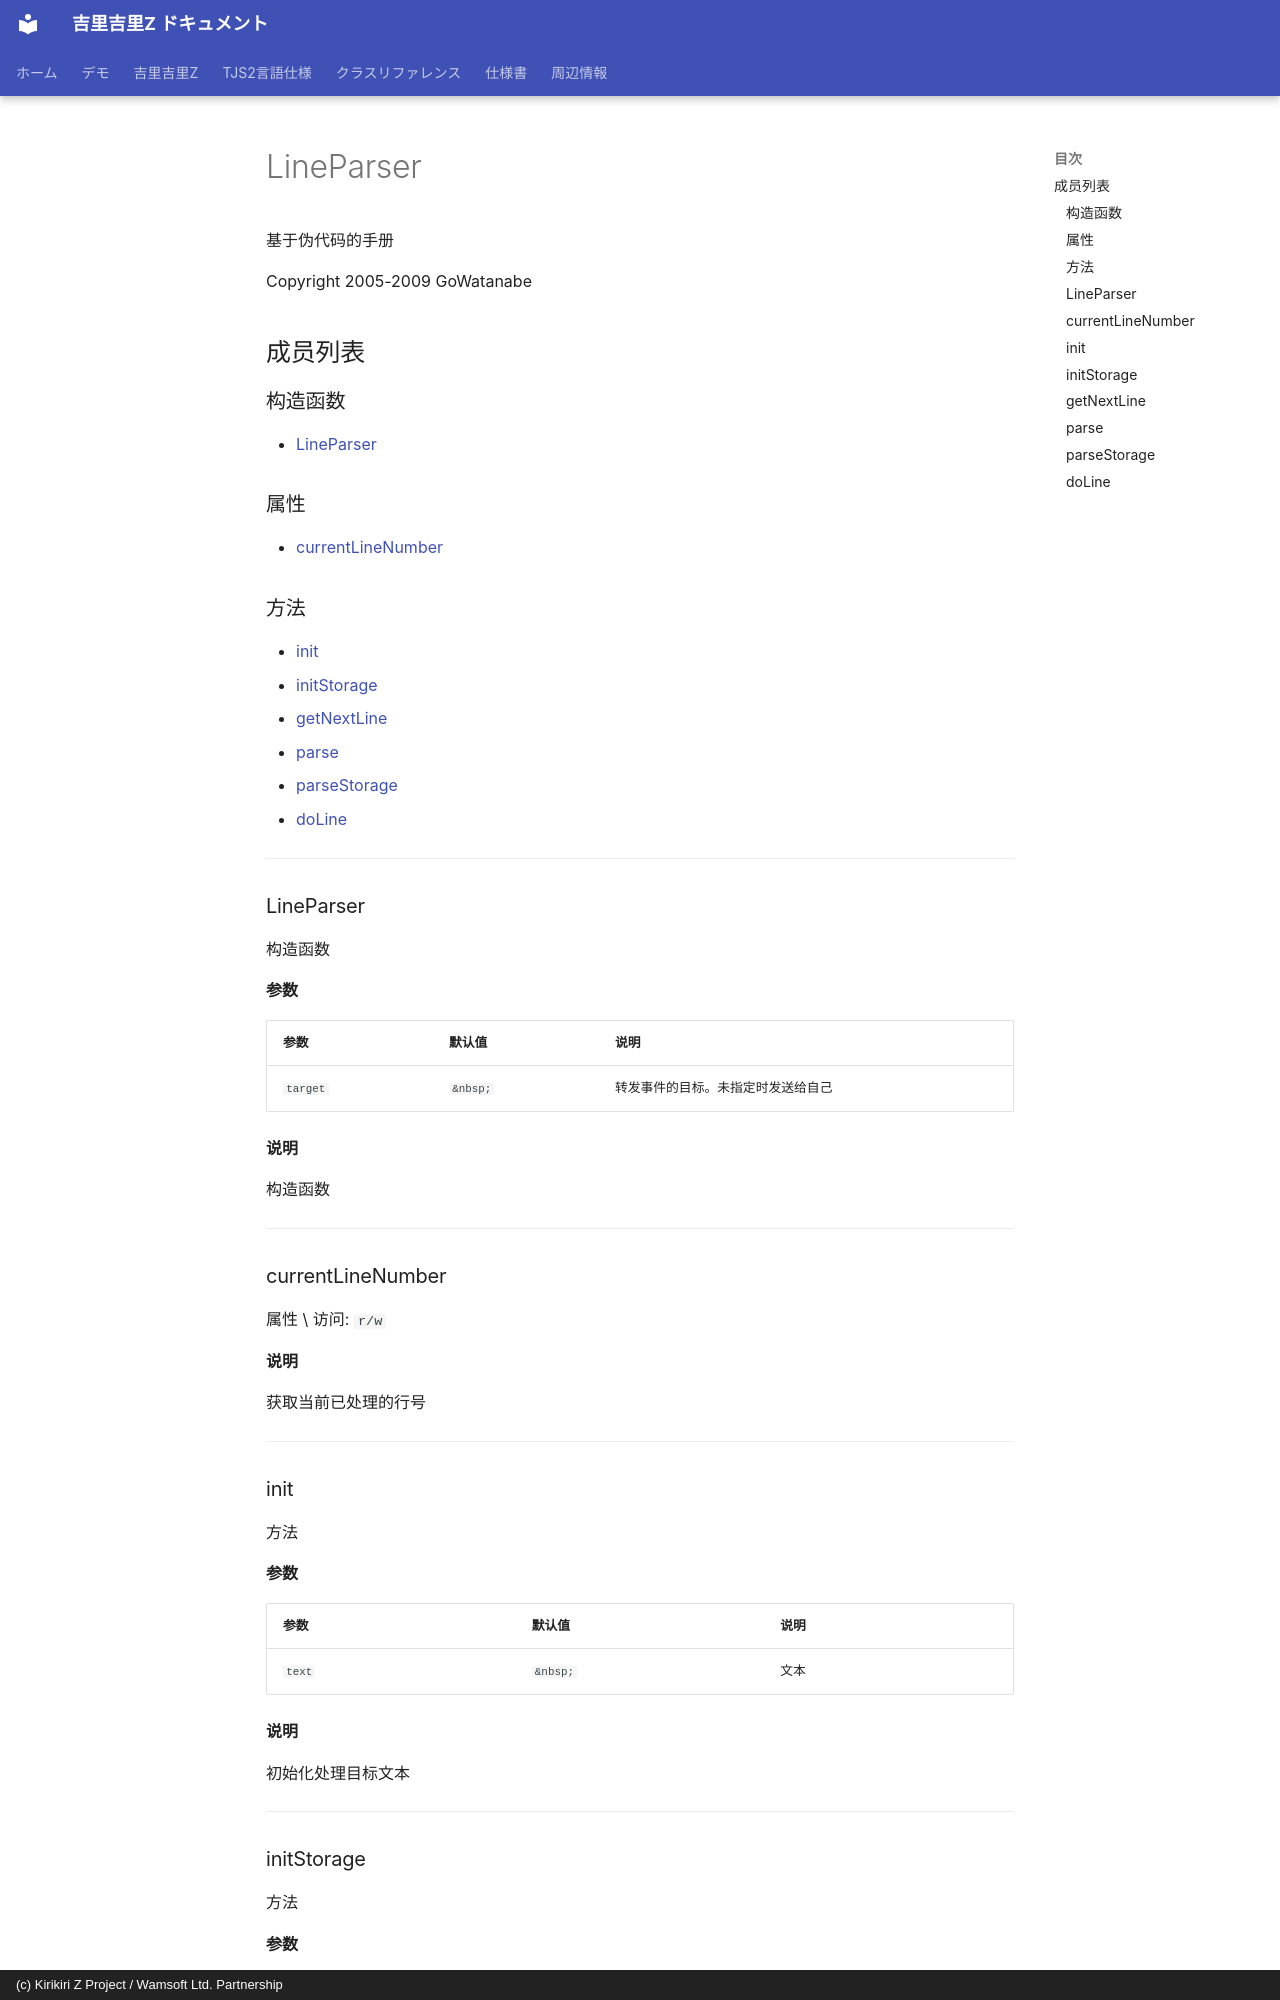

repository: AetherKiri/krkrz_dev · page: zh/reference/LineParser/index.html · generator: mkdocs · copyright: (c) Kirikiri Z Project / Wamsoft Ltd. Partnership

# LineParser

基于伪代码的手册

Copyright 2005-2009 GoWatanabe

## 成员列表

### 构造函数

- [LineParser](#lineparser)

### 属性

- [currentLineNumber](#currentlinenumber)

### 方法

- [init](#init)
- [initStorage](#initstorage)
- [getNextLine](#getnextline)
- [parse](#parse)
- [parseStorage](#parsestorage)
- [doLine](#doline)

---

### LineParser

构造函数

**参数**

| 参数 | 默认值 | 说明 |
| --- | --- | --- |
| `target` | `&nbsp;` | 转发事件的目标。未指定时发送给自己 |

**说明**

构造函数

---

### currentLineNumber

属性 \ 访问: `r/w`

**说明**

获取当前已处理的行号

---

### init

方法

**参数**

| 参数 | 默认值 | 说明 |
| --- | --- | --- |
| `text` | `&nbsp;` | 文本 |

**说明**

初始化处理目标文本

---
